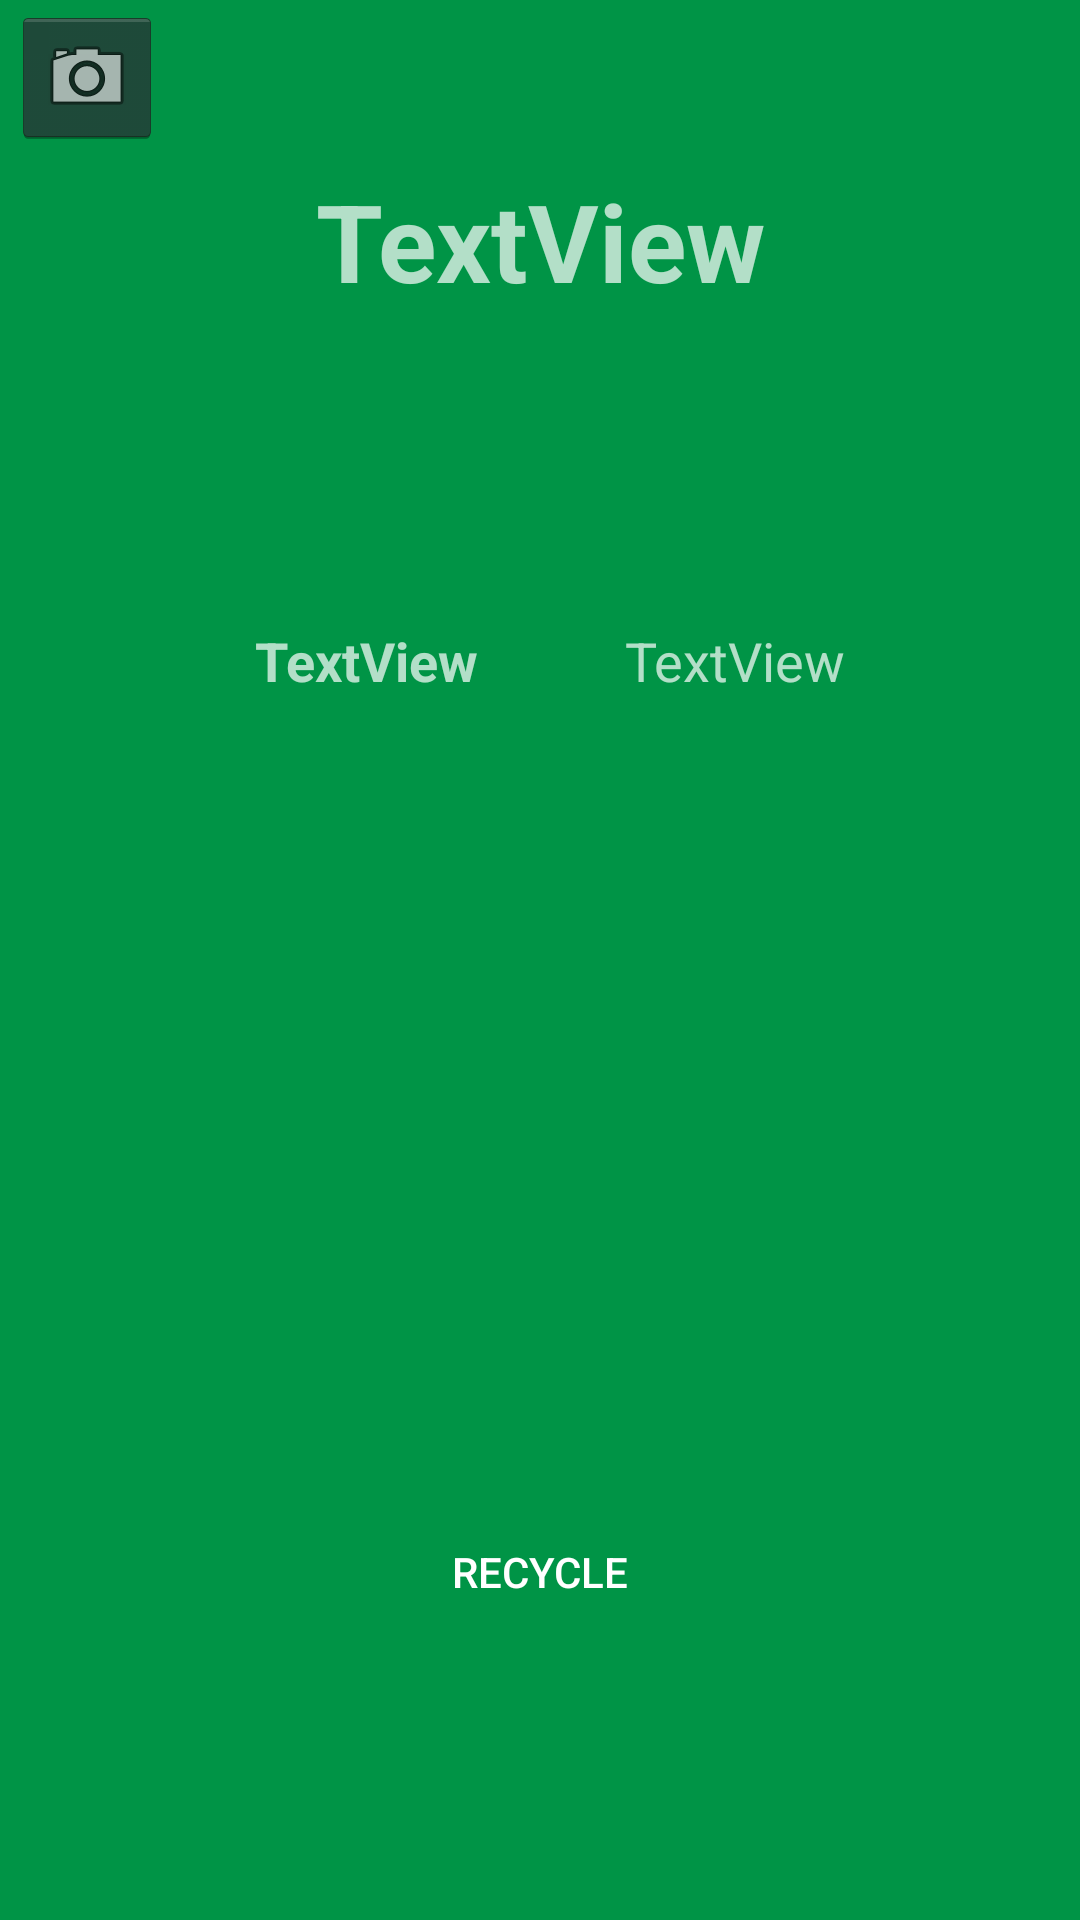

Produce the Android XML layout that renders to this screen, including the resource entries it uses.
<!-- AndroidManifest.xml: application theme AppTheme -->
<!-- res/layout/second_layout.xml -->
<?xml version="1.0" encoding="utf-8"?>
<android.support.constraint.ConstraintLayout xmlns:android="http://schemas.android.com/apk/res/android"
    xmlns:app="http://schemas.android.com/apk/res-auto"
    xmlns:tools="http://schemas.android.com/tools"
    android:id="@+id/layout"
    android:layout_width="match_parent"
    android:layout_height="match_parent"
    android:background="#009446"
    tools:context="com.recyclerush.group5.recyclerush.SecondActivity"
    tools:layout_editor_absoluteY="25dp">

    <TextView
        android:id="@+id/textView"
        android:layout_width="190dp"
        android:layout_height="108dp"
        android:layout_marginTop="56dp"
        android:text="@string/textview"
        android:textAlignment="center"
        android:textSize="36sp"
        android:textStyle="bold"
        app:layout_constraintEnd_toEndOf="parent"
        app:layout_constraintStart_toStartOf="parent"
        app:layout_constraintTop_toTopOf="parent" />

    <TextView
        android:id="@+id/textView2"
        android:layout_width="wrap_content"
        android:layout_height="wrap_content"
        android:layout_marginStart="49dp"
        android:text="@string/textview2"
        android:textSize="18sp"
        app:layout_constraintBaseline_toBaselineOf="@+id/textView3"
        app:layout_constraintStart_toEndOf="@+id/textView3" />

    <TextView
        android:id="@+id/textView3"
        android:layout_width="wrap_content"
        android:layout_height="wrap_content"
        android:layout_marginTop="44dp"
        android:text="@string/Material"
        android:textSize="18sp"
        android:textStyle="bold"
        app:layout_constraintStart_toStartOf="@+id/textView"
        app:layout_constraintTop_toBottomOf="@+id/textView"
        tools:text="Material:" />

    <Button
        android:id="@+id/button_open_maps"
        style="?android:attr/borderlessButtonStyle"
        android:layout_width="wrap_content"
        android:layout_height="wrap_content"
        android:layout_marginBottom="92dp"
        android:onClick="openMaps"
        android:text="Recycle"
        app:layout_constraintBottom_toBottomOf="parent"
        app:layout_constraintEnd_toEndOf="parent"
        app:layout_constraintStart_toStartOf="parent" />

    <ImageButton
        android:id="@+id/cameraButton"
        style="@android:style/Widget.Holo.ImageButton"
        android:layout_width="50dp"
        android:layout_height="0dp"
        android:layout_marginBottom="7dp"
        android:layout_marginEnd="31dp"
        android:layout_marginStart="16dp"
        android:layout_marginTop="2dp"
        android:contentDescription="@string/camera_button"
        android:src="@android:drawable/ic_menu_camera"
        app:layout_constraintBottom_toTopOf="@+id/textView"
        app:layout_constraintEnd_toStartOf="@+id/textView"
        app:layout_constraintHorizontal_bias="1.0"
        app:layout_constraintStart_toStartOf="parent"
        app:layout_constraintTop_toTopOf="parent"
        app:layout_constraintVertical_bias="1.0" />

</android.support.constraint.ConstraintLayout>
<!-- resources referenced by this layout -->
<resources>
  <string name="Material">TextView</string>
  <string name="textview">TextView</string>
  <string name="textview2">TextView</string>
  <style name="AppTheme" parent="Theme.AppCompat.NoActionBar">
          
          <item name="colorPrimary">@color/colorPrimary</item>
          <item name="colorPrimaryDark">@color/colorPrimaryDark</item>
          <item name="colorAccent">@color/colorAccent</item>
          <item name="android:windowActionBarOverlay">true</item>
      </style>
  <color name="colorPrimary">#3F51B5</color>
  <color name="colorPrimaryDark">#212121</color>
  <color name="colorAccent">#ff4081</color>
</resources>
